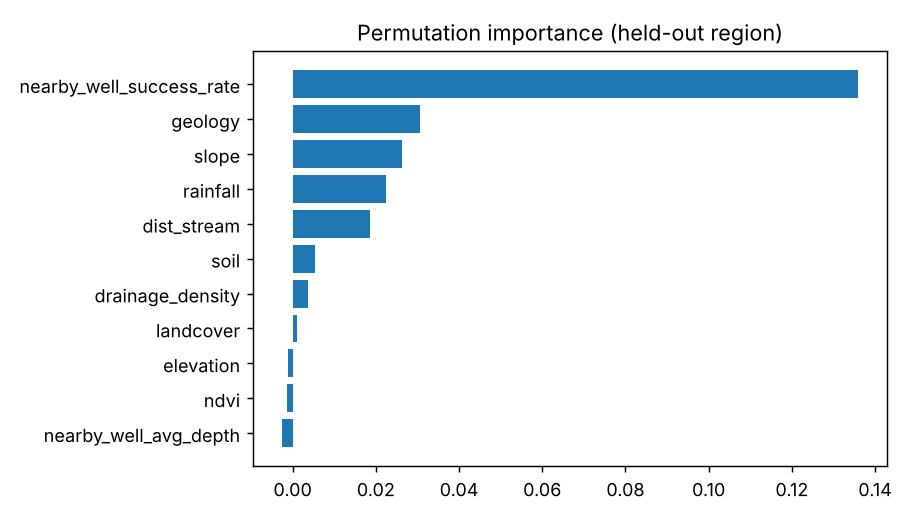

The data file committed next to this chart (first rows):
feature, importance
nearby_well_success_rate, 0.136
geology, 0.03073
slope, 0.02617
rainfall, 0.02233
dist_stream, 0.01865
soil, 0.005421
drainage_density, 0.003585
landcover, 0.001121
elevation, -0.001129
ndvi, -0.001455
nearby_well_avg_depth, -0.002649
